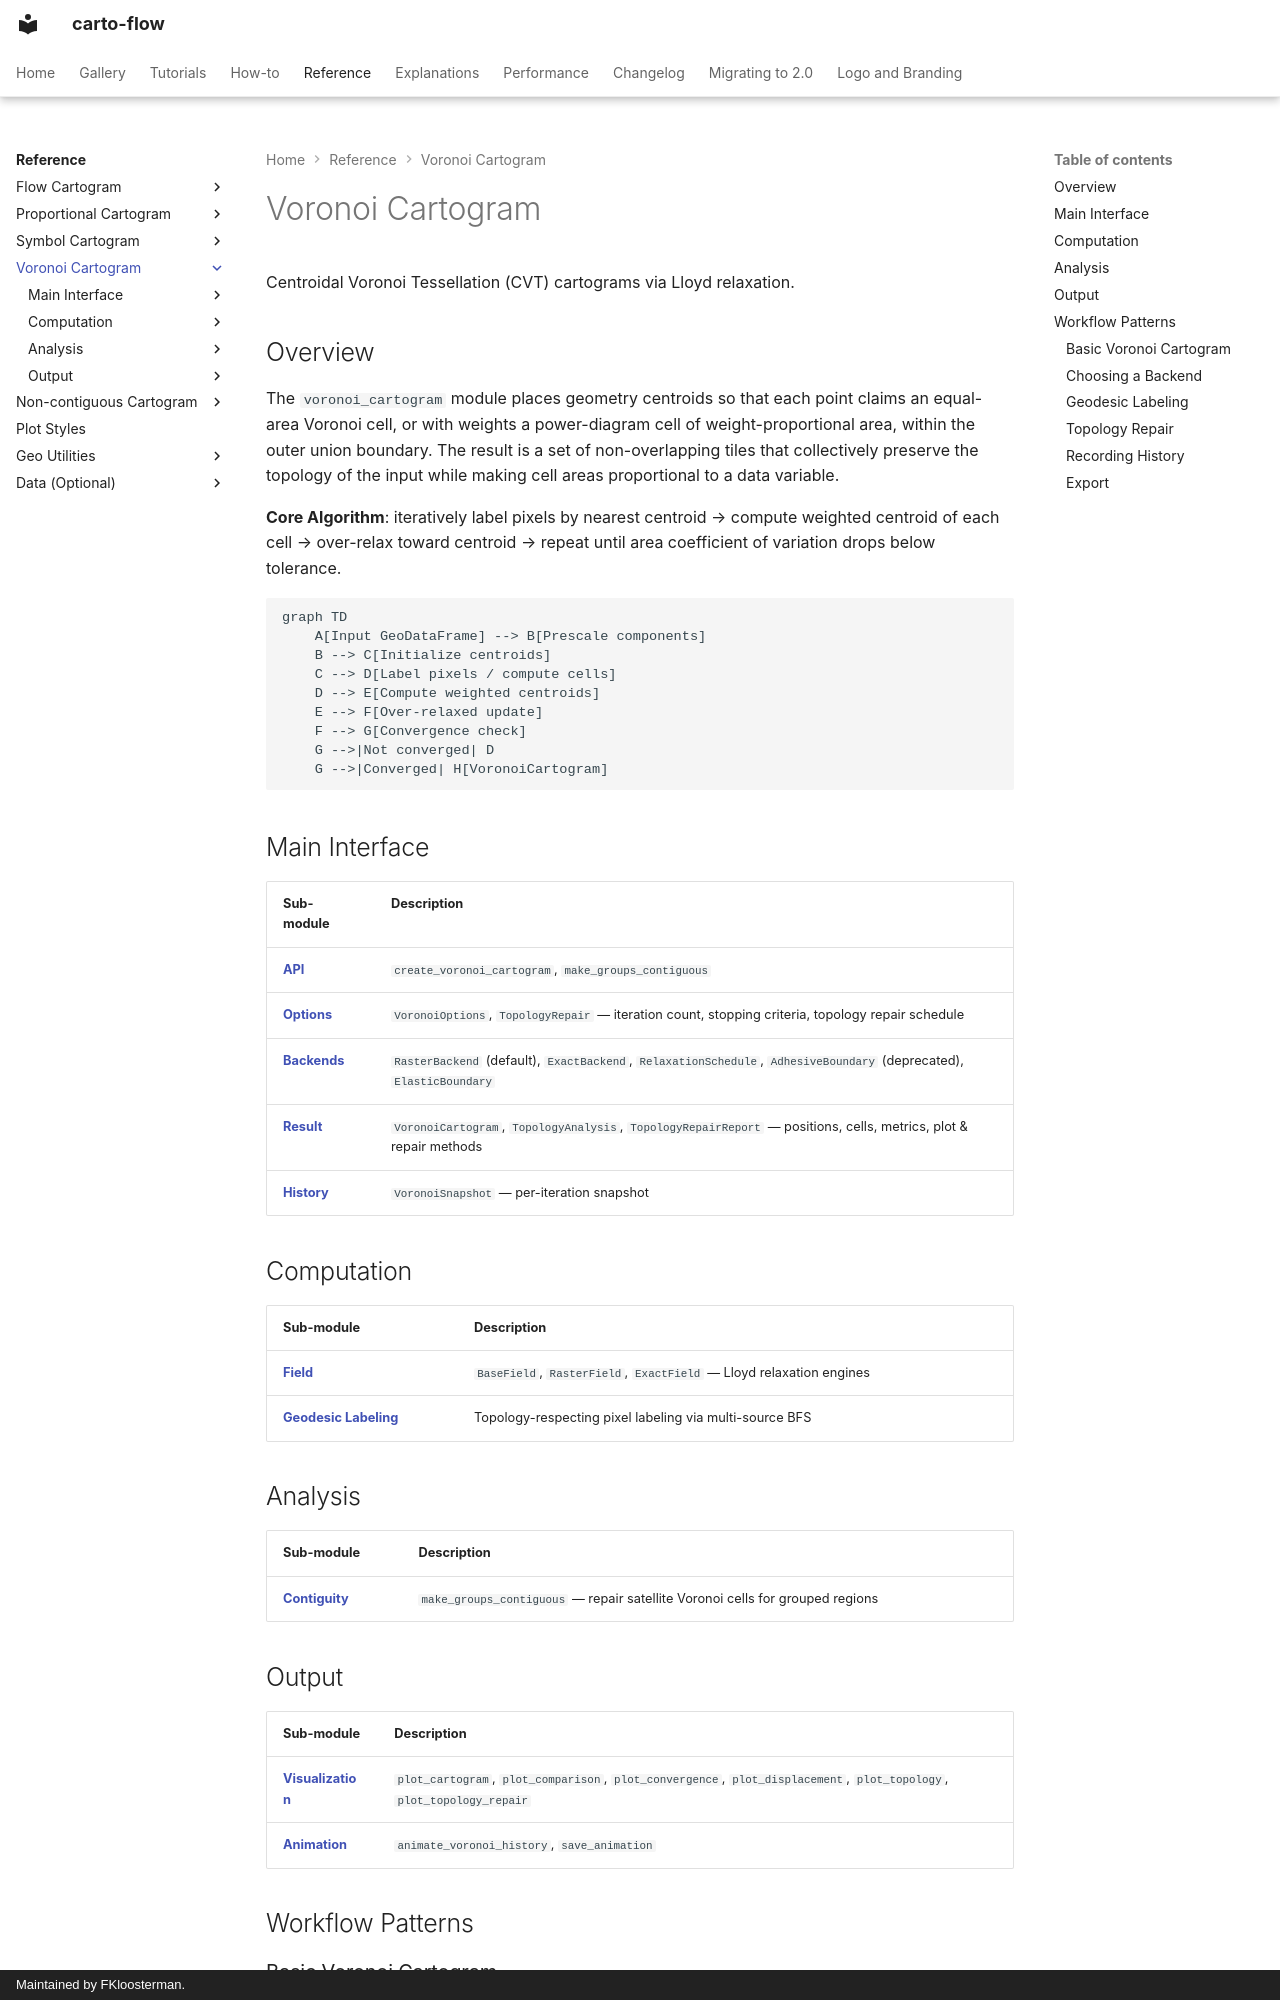

repository: bright-fakl/carto-flow · page: reference/voronoi_cartogram/index.html · generator: mkdocs · copyright: Maintained by FKloosterman.

# Voronoi Cartogram

Centroidal Voronoi Tessellation (CVT) cartograms via Lloyd relaxation.

## Overview

The `voronoi_cartogram` module places geometry centroids so that each point
claims an equal-area Voronoi cell, or with weights a power-diagram cell of
weight-proportional area, within the outer union boundary. The result is a set of non-overlapping tiles that
collectively preserve the topology of the input while making cell areas
proportional to a data variable.

**Core Algorithm**: iteratively label pixels by nearest centroid → compute
weighted centroid of each cell → over-relax toward centroid → repeat until
area coefficient of variation drops below tolerance.

```mermaid
graph TD
    A[Input GeoDataFrame] --> B[Prescale components]
    B --> C[Initialize centroids]
    C --> D[Label pixels / compute cells]
    D --> E[Compute weighted centroids]
    E --> F[Over-relaxed update]
    F --> G[Convergence check]
    G -->|Not converged| D
    G -->|Converged| H[VoronoiCartogram]
```

## Main Interface

| Sub-module | Description |
|------------|-------------|
| **[API](api.md)** | `create_voronoi_cartogram`, `make_groups_contiguous` |
| **[Options](options.md)** | `VoronoiOptions`, `TopologyRepair` — iteration count, stopping criteria, topology repair schedule |
| **[Backends](backends.md)** | `RasterBackend` (default), `ExactBackend`, `RelaxationSchedule`, `AdhesiveBoundary` (deprecated), `ElasticBoundary` |
| **[Result](result.md)** | `VoronoiCartogram`, `TopologyAnalysis`, `TopologyRepairReport` — positions, cells, metrics, plot & repair methods |
| **[History](history.md)** | `VoronoiSnapshot` — per-iteration snapshot |

## Computation

| Sub-module | Description |
|------------|-------------|
| **[Field](field.md)** | `BaseField`, `RasterField`, `ExactField` — Lloyd relaxation engines |
| **[Geodesic Labeling](geodesic.md)** | Topology-respecting pixel labeling via multi-source BFS |

## Analysis

| Sub-module | Description |
|------------|-------------|
| **[Contiguity](contiguity.md)** | `make_groups_contiguous` — repair satellite Voronoi cells for grouped regions |

## Output

| Sub-module | Description |
|------------|-------------|
| **[Visualization](visualization.md)** | `plot_cartogram`, `plot_comparison`, `plot_convergence`, `plot_displacement`, `plot_topology`, `plot_topology_repair` |
| **[Animation](animation.md)** | `animate_voronoi_history`, `save_animation` |

## Workflow Patterns
